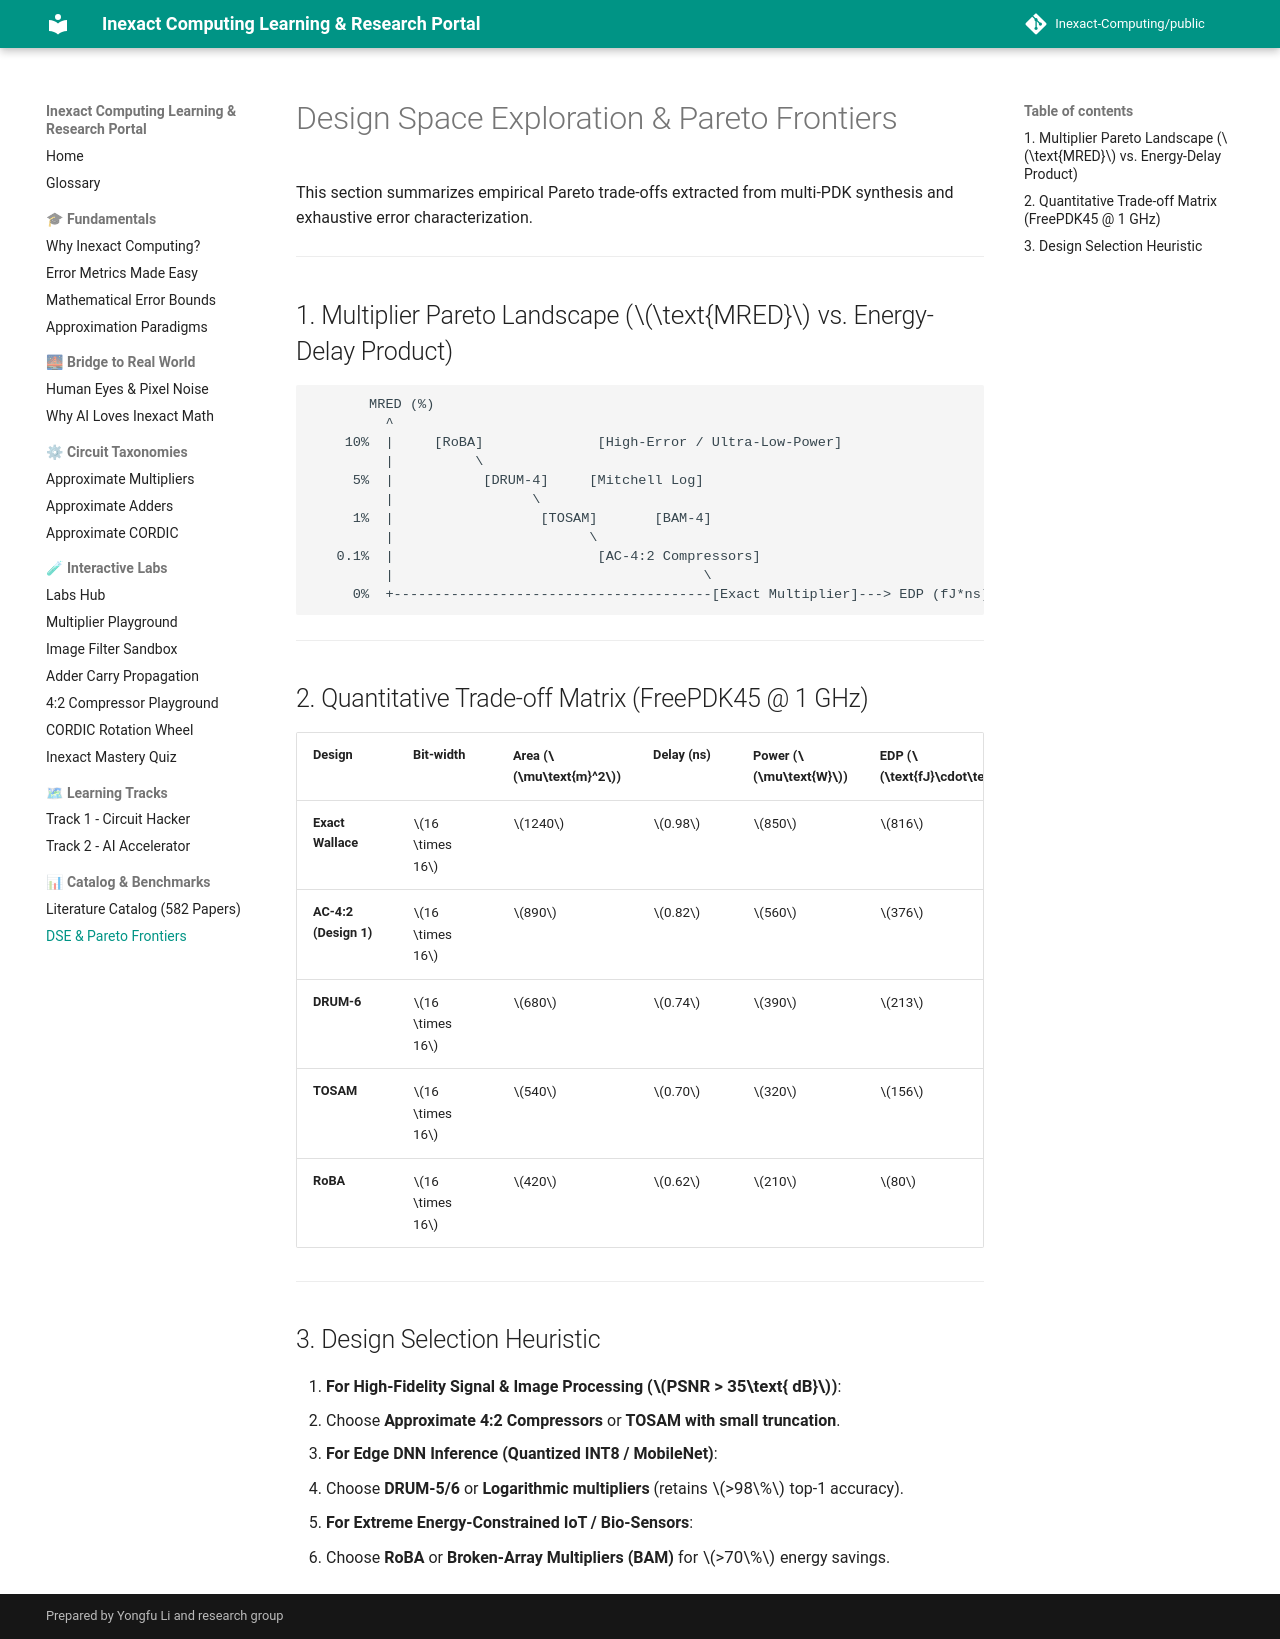

repository: Inexact-Computing/public · page: benchmarks/dse-pareto/index.html · generator: mkdocs

# Design Space Exploration & Pareto Frontiers

This section summarizes empirical Pareto trade-offs extracted from multi-PDK synthesis and exhaustive error characterization.

---

## 1. Multiplier Pareto Landscape ($\text{MRED}$ vs. Energy-Delay Product)

```
       MRED (%)
         ^
    10%  |     [RoBA]              [High-Error / Ultra-Low-Power]
         |          \
     5%  |           [DRUM-4]     [Mitchell Log]
         |                 \
     1%  |                  [TOSAM]       [BAM-4]
         |                        \
   0.1%  |                         [AC-4:2 Compressors]
         |                                      \
     0%  +---------------------------------------[Exact Multiplier]---> EDP (fJ*ns)
```

---

## 2. Quantitative Trade-off Matrix (FreePDK45 @ 1 GHz)

| Design | Bit-width | Area ($\mu\text{m}^2$) | Delay (ns) | Power ($\mu\text{W}$) | EDP ($\text{fJ}\cdot\text{ns}$) | MRED (%) |
| :--- | :--- | :--- | :--- | :--- | :--- | :--- |
| **Exact Wallace** | $16 \times 16$ | $1240$ | $0.98$ | $850$ | $816$ | $0.00\%$ |
| **AC-4:2 (Design 1)** | $16 \times 16$ | $890$ | $0.82$ | $560$ | $376$ | $0.42\%$ |
| **DRUM-6** | $16 \times 16$ | $680$ | $0.74$ | $390$ | $213$ | $1.85\%$ |
| **TOSAM** | $16 \times 16$ | $540$ | $0.70$ | $320$ | $156$ | $2.94\%$ |
| **RoBA** | $16 \times 16$ | $420$ | $0.62$ | $210$ | $80$ | $6.21\%$ |

---

## 3. Design Selection Heuristic

1. **For High-Fidelity Signal & Image Processing ($PSNR > 35\text{ dB}$)**:
   - Choose **Approximate 4:2 Compressors** or **TOSAM with small truncation**.
2. **For Edge DNN Inference (Quantized INT8 / MobileNet)**:
   - Choose **DRUM-5/6** or **Logarithmic multipliers** (retains $>98\%$ top-1 accuracy).
3. **For Extreme Energy-Constrained IoT / Bio-Sensors**:
   - Choose **RoBA** or **Broken-Array Multipliers (BAM)** for $>70\%$ energy savings.
